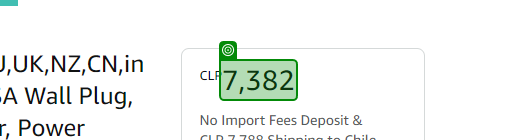
Task: Robotic Enterprise Framework
Workflow: ObtenValoresDesdeWebWEB

Step 1 [try]: get-text from the element (chrome.exe)

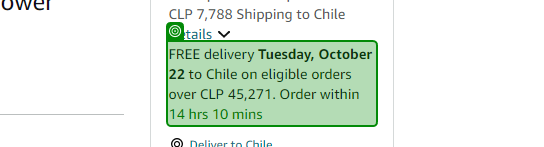
Step 2: get-text from the element (chrome.exe)
